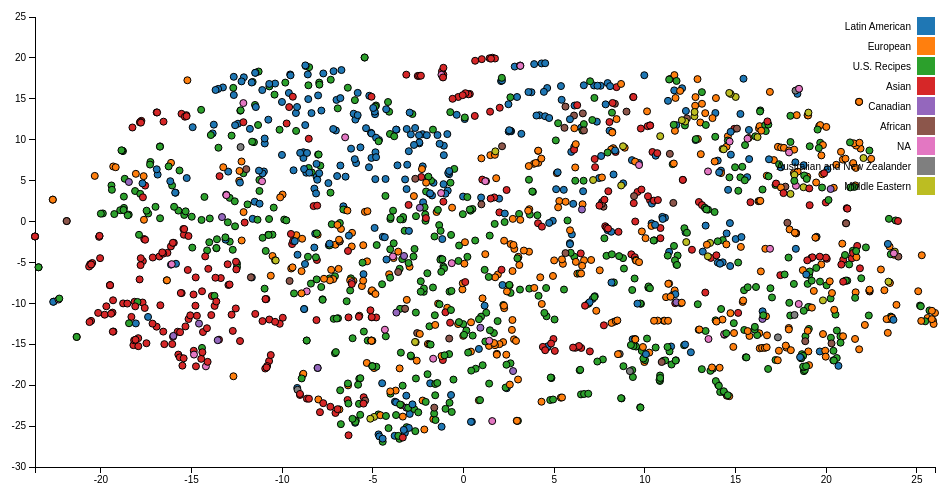
D3 v3 page, settled after 360 driven frames (6 s of simulated time); the page loaded 1 data file(s).


// ── scatter.js
var margin = {top: 20, right: 20, bottom: 30, left: 40},
    width = 960 - margin.left - margin.right,
    height = 500 - margin.top - margin.bottom;

var x = d3.scale.linear()
    .range([0, width]);

var y = d3.scale.linear()
    .range([height, 0]);

var color = d3.scale.category10();

var xAxis = d3.svg.axis()
    .scale(x)
    .orient("bottom");

var yAxis = d3.svg.axis()
    .scale(y)
    .orient("left");

var svg = d3.select("body").append("svg")
    .attr("width", width + margin.left + margin.right)
    .attr("height", height + margin.top + margin.bottom)
  .append("g")
    .attr("transform", "translate(" + margin.left + "," + margin.top + ")");

d3.tsv("./data/scatter.tsv", function(error, data) {
  if (error) throw error;

  data.forEach(function(d) {
    d.Y = +d.Y;
    d.X = +d.X;
  });

  x.domain(d3.extent(data, function(d) { return d.X; }));
  y.domain(d3.extent(data, function(d) { return d.Y; })).nice();

  svg.append("g")
      .attr("class", "x axis")
      .attr("transform", "translate(0," + height + ")")
      .call(xAxis)
    .append("text")
      .attr("class", "label")
      .attr("x", width)
      .attr("y", -6)
      .style("text-anchor", "end")
      .text("");

  svg.append("g")
      .attr("class", "y axis")
      .call(yAxis)
    .append("text")
      .attr("class", "label")
      .attr("transform", "rotate(-90)")
      .attr("y", 6)
      .attr("dy", ".71em")
      .style("text-anchor", "end")
      .text("")

  svg.selectAll(".dot")
      .data(data)
    .enter().append("circle")
      .attr("class", "dot")
      .attr("r", 3.5)
      .attr("cx", function(d) { return x(d.X); })
      .attr("cy", function(d) { return y(d.Y); })
      .style("fill", function(d) { return color(d.Cat); });

  var legend = svg.selectAll(".legend")
      .data(color.domain())
    .enter().append("g")
      .attr("class", "legend")
      .attr("transform", function(d, i) { return "translate(0," + i * 20 + ")"; });

  legend.append("rect")
      .attr("x", width - 18)
      .attr("width", 18)
      .attr("height", 18)
      .style("fill", color);

  legend.append("text")
      .attr("x", width - 24)
      .attr("y", 9)
      .attr("dy", ".35em")
      .style("text-anchor", "end")
      .text(function(d) { return d; });

});

### data: data/scatter.tsv
X	Y	Cat
-12.12	17.63	Latin American
5.279	2.511	European
-8.516	18.87	U.S. Recipes
-8.785	-10.69	Latin American
9.385	2.249	Asian
18.34	-1.408	Asian
20.03	-4.552	Asian
20.94	-4.669	Asian
13.33	-8.678	Asian
19.98	-4.405	Asian
18.33	-1.441	Asian
-13.63	-3.266	U.S. Recipes
11.45	-15.27	Latin American
-5.98	-24.6	Latin American
-13.6	-2.163	U.S. Recipes
-13.63	-3.234	U.S. Recipes
14.15	-20.83	U.S. Recipes
-14.14	-3.527	U.S. Recipes
23.56	-11.62	U.S. Recipes
14.36	-20.86	U.S. Recipes
-12.89	-2.463	U.S. Recipes
-12.49	-5.145	U.S. Recipes
-14.43	-15.44	U.S. Recipes
-16.37	-7.184	U.S. Recipes
-18.78	8.609	U.S. Recipes
15.27	13.15	Latin American
-1.173	-2.144	Latin American
-8.231	-3.178	Latin American
-4.69	-26.02	Latin American
2.621	11.03	Latin American
6.12	14.18	Latin American
2.489	11.01	Latin American
11.11	0.4632	Latin American
8.803	4.67	Latin American
-7.429	-2.902	Latin American
-4.645	-26.26	Latin American
-4.035	0.3084	U.S. Recipes
14.02	7.451	Latin American
-10.97	-8.201	U.S. Recipes
19.07	-10.45	Latin American
11.54	-8.959	Latin American
2.596	11.08	Latin American
-4.49	-19.77	Latin American
-2.968	-23.51	Latin American
20.67	-17.64	Latin American
14.69	-0.1929	Latin American
19.47	-1.864	Latin American
2.556	11.07	Latin American
-3.785	-22.02	Latin American
-3.236	-25.84	Latin American
6.049	2.161	Latin American
7.639	2.378	Latin American
8.193	10.98	Latin American
9.325	-14.38	Latin American
2.145	-7.759	Latin American
11.99	-9.986	Latin American
7.118	-9.455	Latin American
10.96	0.5694	Latin American
-5.519	-6.427	Latin American
12.05	16.29	Latin American
... 1,582 more rows